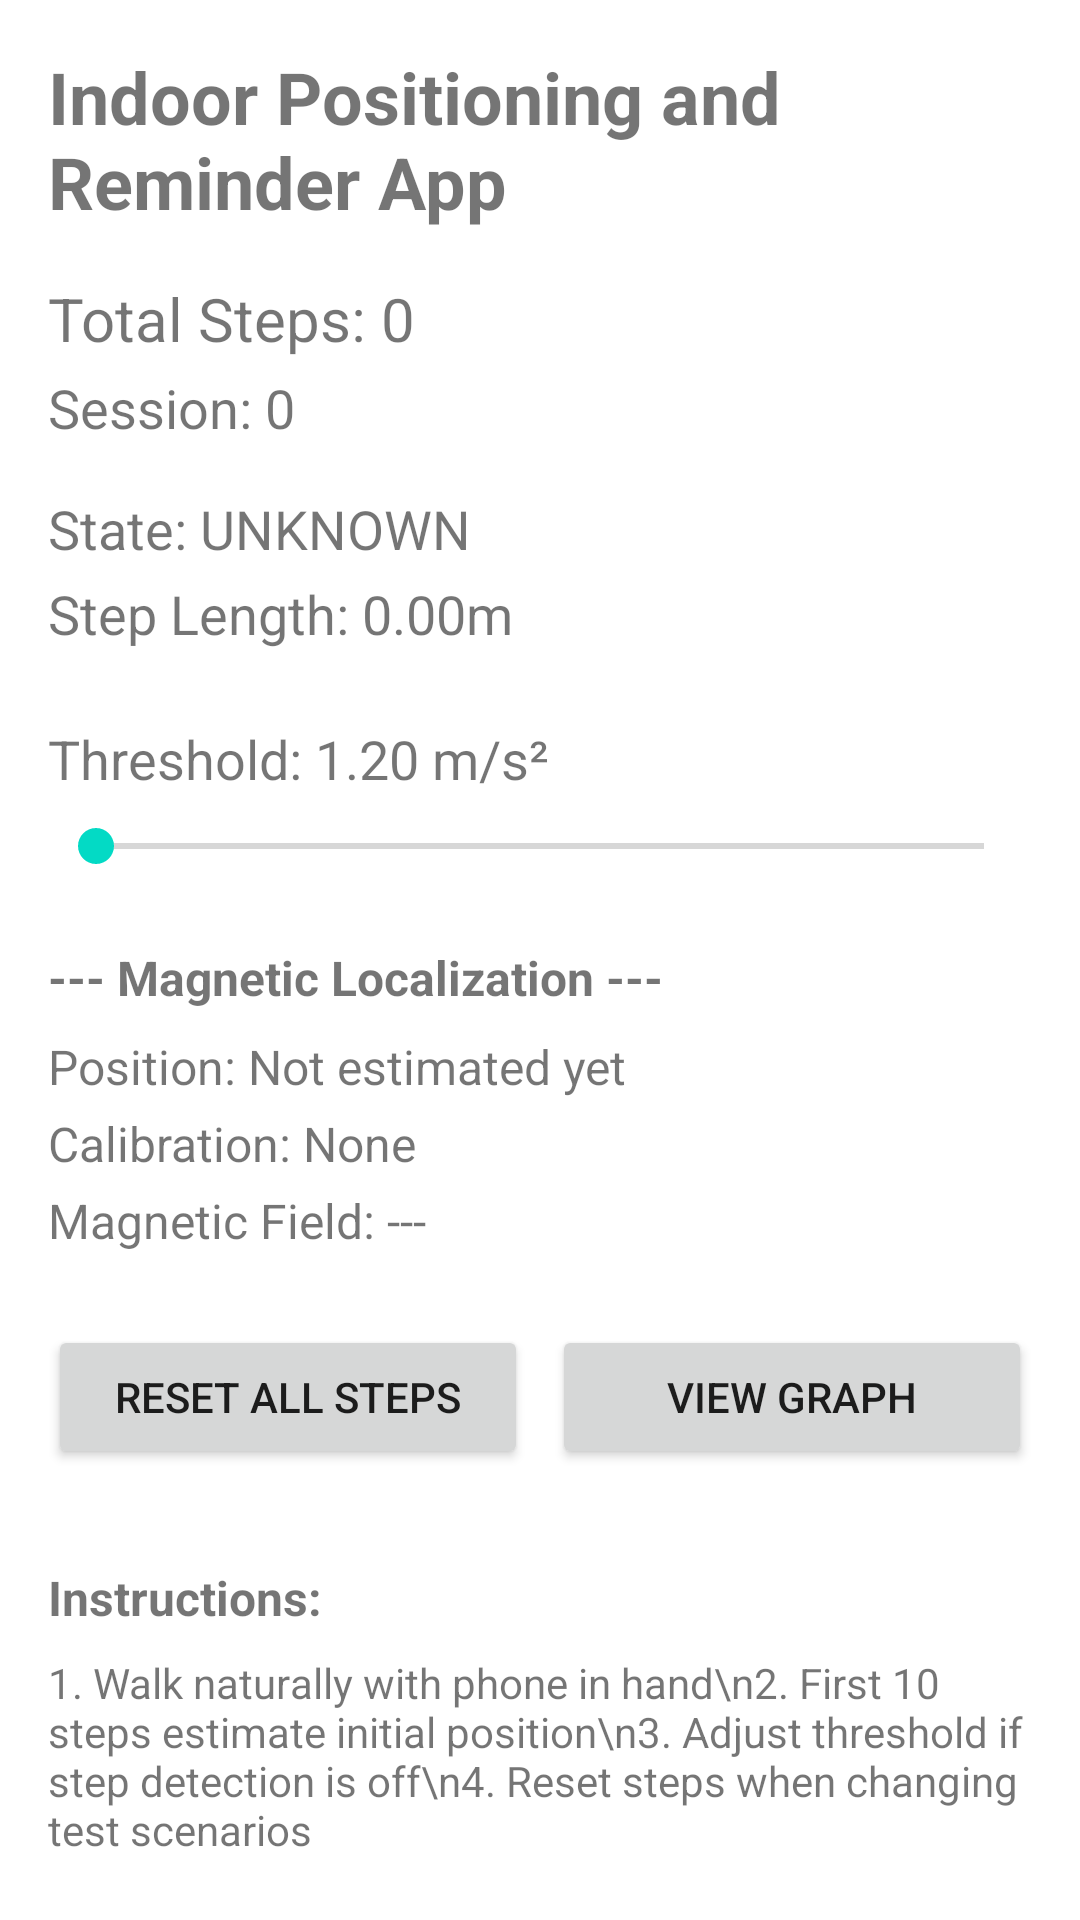

This screen was rendered from an Android layout file. Write that file and the resources it references.
<!-- AndroidManifest.xml: application theme Theme.WYTV2 -->
<!-- res/layout/activity_debug.xml -->
<?xml version="1.0" encoding="utf-8"?>
<ScrollView xmlns:android="http://schemas.android.com/apk/res/android"
    android:layout_width="match_parent"
    android:layout_height="match_parent">

    <LinearLayout
        android:layout_width="match_parent"
        android:layout_height="wrap_content"
        android:orientation="vertical"
        android:padding="16dp">

        
        <TextView
            android:layout_width="wrap_content"
            android:layout_height="wrap_content"
            android:text="Indoor Positioning and Reminder App"
            android:textSize="24sp"
            android:textStyle="bold"
            android:layout_marginBottom="16dp"/>

        
        <TextView
            android:id="@+id/tvStepCount"
            android:layout_width="wrap_content"
            android:layout_height="wrap_content"
            android:text="Total Steps: 0"
            android:textSize="20sp"/>

        <TextView
            android:id="@+id/tvSessionSteps"
            android:layout_width="wrap_content"
            android:layout_height="wrap_content"
            android:text="Session: 0"
            android:textSize="18sp"
            android:layout_marginTop="4dp"/>

        
        <TextView
            android:id="@+id/tvState"
            android:layout_width="wrap_content"
            android:layout_height="wrap_content"
            android:text="State: UNKNOWN"
            android:textSize="18sp"
            android:layout_marginTop="16dp"/>

        
        <TextView
            android:id="@+id/tvStepLength"
            android:layout_width="wrap_content"
            android:layout_height="wrap_content"
            android:text="Step Length: 0.00m"
            android:textSize="18sp"
            android:layout_marginTop="4dp"/>

        
        <TextView
            android:id="@+id/tvThresholdValue"
            android:layout_width="wrap_content"
            android:layout_height="wrap_content"
            android:text="Threshold: 1.20 m/s²"
            android:textSize="18sp"
            android:layout_marginTop="24dp"/>

        <SeekBar
            android:id="@+id/seekBarThreshold"
            android:layout_width="match_parent"
            android:layout_height="wrap_content"
            android:layout_marginTop="8dp"/>

        
        <TextView
            android:layout_width="wrap_content"
            android:layout_height="wrap_content"
            android:text="--- Magnetic Localization ---"
            android:textSize="16sp"
            android:textStyle="bold"
            android:layout_marginTop="24dp"/>

        <TextView
            android:id="@+id/tvPosition"
            android:layout_width="wrap_content"
            android:layout_height="wrap_content"
            android:text="Position: Not estimated yet"
            android:textSize="16sp"
            android:layout_marginTop="8dp"/>

        <TextView
            android:id="@+id/tvCalibration"
            android:layout_width="wrap_content"
            android:layout_height="wrap_content"
            android:text="Calibration: None"
            android:textSize="16sp"
            android:layout_marginTop="4dp"/>

        <TextView
            android:id="@+id/tvMagnetic"
            android:layout_width="wrap_content"
            android:layout_height="wrap_content"
            android:text="Magnetic Field: ---"
            android:textSize="16sp"
            android:layout_marginTop="4dp"/>

        
        <LinearLayout
            android:layout_width="match_parent"
            android:layout_height="wrap_content"
            android:orientation="horizontal"
            android:layout_marginTop="24dp">

            <Button
                android:id="@+id/btnResetSteps"
                android:layout_width="0dp"
                android:layout_height="wrap_content"
                android:layout_weight="1"
                android:text="Reset All Steps"
                android:layout_marginEnd="8dp"/>

            <Button
                android:id="@+id/btnStartGraph"
                android:layout_width="0dp"
                android:layout_height="wrap_content"
                android:layout_weight="1"
                android:text="View Graph"/>

        </LinearLayout>

        
        <TextView
            android:layout_width="wrap_content"
            android:layout_height="wrap_content"
            android:text="Instructions:"
            android:textSize="16sp"
            android:textStyle="bold"
            android:layout_marginTop="32dp"/>

        <TextView
            android:layout_width="wrap_content"
            android:layout_height="wrap_content"
            android:text="1. Walk naturally with phone in hand\n2. First 10 steps estimate initial position\n3. Adjust threshold if step detection is off\n4. Reset steps when changing test scenarios"
            android:textSize="14sp"
            android:layout_marginTop="8dp"/>

    </LinearLayout>
</ScrollView>
<!-- resources referenced by this layout -->
<resources>
  <style name="Theme.WYTV2" parent="Theme.MaterialComponents.DayNight.DarkActionBar">
          
          <item name="colorPrimary">@color/purple_500</item>
          <item name="colorPrimaryVariant">@color/purple_700</item>
          <item name="colorOnPrimary">@color/white</item>
          
          <item name="colorSecondary">@color/teal_200</item>
          <item name="colorSecondaryVariant">@color/teal_700</item>
          <item name="colorOnSecondary">@color/black</item>
          
          <item name="android:statusBarColor">?attr/colorPrimaryVariant</item>
          
      </style>
  <!-- not gathered from this repository: default colours our renderer supplied (Android Studio template values) -->
  <color name="purple_500">#FF6200EE</color>
  <color name="purple_700">#FF3700B3</color>
  <color name="teal_200">#FF03DAC5</color>
  <color name="teal_700">#FF018786</color>
  <color name="black">#FF000000</color>
  <color name="white">#FFFFFFFF</color>
</resources>
